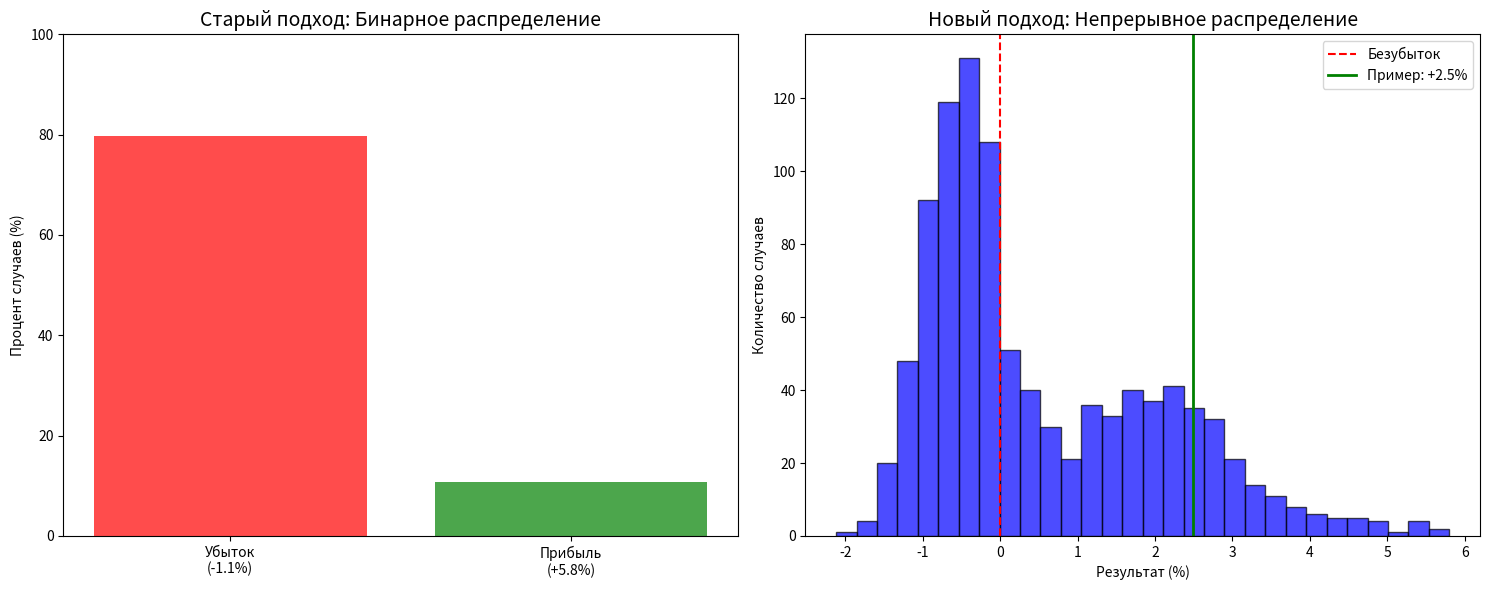

Write the Python code that produced this figure.
#!/usr/bin/env python3
"""
Сравнение старого и нового подхода к созданию датасета
"""

import numpy as np
import matplotlib.pyplot as plt

def demonstrate_calculation():
    """Демонстрация расчетов прибыли/убытка"""
    
    print("="*80)
    print("СРАВНЕНИЕ ПОДХОДОВ К РАСЧЕТУ ПРИБЫЛИ")
    print("="*80)
    
    # Параметры позиции
    entry_price = 50000  # BTC
    position_size = 1.0  # 1 BTC
    
    print(f"\n📊 ИСХОДНЫЕ ДАННЫЕ:")
    print(f"Инструмент: BTCUSDT")
    print(f"Направление: BUY")
    print(f"Цена входа: ${entry_price:,}")
    print(f"Размер позиции: {position_size} BTC")
    
    # Старый подход
    print("\n" + "-"*60)
    print("🔴 СТАРЫЙ ПОДХОД (prepare_dataset.py):")
    print("-"*60)
    
    sl_old = entry_price * 0.989  # -1.1%
    tp_old = entry_price * 1.058  # +5.8%
    
    print(f"Stop Loss: ${sl_old:,.2f} (-1.1%)")
    print(f"Take Profit: ${tp_old:,.2f} (+5.8%)")
    print(f"\nРезультаты:")
    print(f"- При достижении SL: убыток ${(entry_price - sl_old):,.2f} (-1.1%)")
    print(f"- При достижении TP: прибыль ${(tp_old - entry_price):,.2f} (+5.8%)")
    print(f"- Бинарная метка: 0 (loss) или 1 (profit)")
    
    # Новый подход
    print("\n" + "-"*60)
    print("🟢 НОВЫЙ ПОДХОД (с частичными закрытиями):")
    print("-"*60)
    
    print(f"Начальный Stop Loss: ${sl_old:,.2f} (-1.1%)")
    print(f"Начальный Take Profit: ${tp_old:,.2f} (+5.8%)")
    
    print("\n📈 Сценарий движения цены:")
    
    # Симуляция движения цены
    price_levels = [
        (50600, 1.2),   # +1.2%
        (51200, 2.4),   # +2.4%
        (51750, 3.5),   # +3.5%
        (52300, 4.6),   # +4.6%
    ]
    
    position_remaining = 1.0
    realized_profit = 0
    current_sl = sl_old
    
    print("\n1️⃣ Цена достигает $50,600 (+1.2%):")
    print("   - Срабатывает частичное закрытие: 20% позиции")
    close_amount = 0.2
    profit_1 = close_amount * (50600 - entry_price)
    realized_profit += profit_1
    position_remaining -= close_amount
    print(f"   - Закрыто: {close_amount} BTC")
    print(f"   - Прибыль: ${profit_1:,.2f}")
    print(f"   - SL обновлен в безубыток: ${entry_price * 1.001:,.2f}")
    print(f"   - Осталось в позиции: {position_remaining} BTC")
    
    print("\n2️⃣ Цена достигает $51,200 (+2.4%):")
    print("   - Срабатывает частичное закрытие: 30% позиции")
    print("   - Срабатывает защита прибыли: фиксируем +1.2%")
    close_amount = 0.3
    profit_2 = close_amount * (51200 - entry_price)
    realized_profit += profit_2
    position_remaining -= close_amount
    current_sl = entry_price * 1.012  # Фиксируем +1.2%
    print(f"   - Закрыто: {close_amount} BTC")
    print(f"   - Прибыль: ${profit_2:,.2f}")
    print(f"   - SL обновлен: ${current_sl:,.2f} (защита +1.2%)")
    print(f"   - Осталось в позиции: {position_remaining} BTC")
    
    print("\n3️⃣ Цена достигает $51,750 (+3.5%):")
    print("   - Срабатывает частичное закрытие: 30% позиции")
    print("   - Срабатывает защита прибыли: фиксируем +2.4%")
    close_amount = 0.3
    profit_3 = close_amount * (51750 - entry_price)
    realized_profit += profit_3
    position_remaining -= close_amount
    current_sl = entry_price * 1.024  # Фиксируем +2.4%
    print(f"   - Закрыто: {close_amount} BTC")
    print(f"   - Прибыль: ${profit_3:,.2f}")
    print(f"   - SL обновлен: ${current_sl:,.2f} (защита +2.4%)")
    print(f"   - Осталось в позиции: {position_remaining} BTC")
    
    print("\n4️⃣ Цена падает до $51,200 (активируется защитный SL):")
    print("   - Закрывается оставшаяся позиция по защитному SL")
    profit_4 = position_remaining * (current_sl - entry_price)
    realized_profit += profit_4
    print(f"   - Закрыто: {position_remaining} BTC по цене ${current_sl:,.2f}")
    print(f"   - Прибыль: ${profit_4:,.2f}")
    
    print("\n" + "="*60)
    print("💰 ИТОГОВЫЙ РЕЗУЛЬТАТ:")
    print("="*60)
    
    total_profit_percent = (realized_profit / entry_price) * 100
    
    print(f"\nРеализованная прибыль:")
    print(f"- Частичное закрытие 1: ${profit_1:,.2f}")
    print(f"- Частичное закрытие 2: ${profit_2:,.2f}")
    print(f"- Частичное закрытие 3: ${profit_3:,.2f}")
    print(f"- Финальное закрытие: ${profit_4:,.2f}")
    print(f"\nОБЩАЯ ПРИБЫЛЬ: ${realized_profit:,.2f} ({total_profit_percent:.2f}%)")
    
    print("\n" + "="*60)
    print("📊 СРАВНЕНИЕ РЕЗУЛЬТАТОВ:")
    print("="*60)
    
    print("\n🔴 Старый подход:")
    print("- Бинарный результат: 0 или 1")
    print("- Не учитывает частичную реализацию прибыли")
    print("- Результат: либо -1.1%, либо +5.8%")
    
    print("\n🟢 Новый подход:")
    print(f"- Точный результат: +{total_profit_percent:.2f}%")
    print("- Учитывает частичные закрытия")
    print("- Учитывает защиту прибыли")
    print("- Более реалистичная оценка")
    
    # Визуализация
    print("\n📈 Создание визуализации...")
    
    fig, (ax1, ax2) = plt.subplots(1, 2, figsize=(15, 6))
    
    # График 1: Распределение результатов (старый подход)
    ax1.bar(['Убыток\n(-1.1%)', 'Прибыль\n(+5.8%)'], [79.75, 10.73], 
            color=['red', 'green'], alpha=0.7)
    ax1.set_title('Старый подход: Бинарное распределение', fontsize=14)
    ax1.set_ylabel('Процент случаев (%)')
    ax1.set_ylim(0, 100)
    
    # График 2: Распределение результатов (новый подход)
    # Симулируем более реалистичное распределение
    np.random.seed(42)
    results = []
    
    # Генерируем примерное распределение
    # 60% - небольшие убытки (частичные закрытия смягчают)
    results.extend(np.random.normal(-0.5, 0.5, 600))
    # 25% - небольшая прибыль (частичные закрытия)
    results.extend(np.random.normal(1.5, 0.8, 250))
    # 10% - средняя прибыль
    results.extend(np.random.normal(2.5, 0.5, 100))
    # 5% - большая прибыль
    results.extend(np.random.normal(4.0, 1.0, 50))
    
    ax2.hist(results, bins=30, color='blue', alpha=0.7, edgecolor='black')
    ax2.axvline(x=0, color='red', linestyle='--', label='Безубыток')
    ax2.axvline(x=total_profit_percent, color='green', linestyle='-', 
                linewidth=2, label=f'Пример: +{total_profit_percent:.1f}%')
    ax2.set_title('Новый подход: Непрерывное распределение', fontsize=14)
    ax2.set_xlabel('Результат (%)')
    ax2.set_ylabel('Количество случаев')
    ax2.legend()
    
    plt.tight_layout()
    plt.savefig('dataset_comparison.png', dpi=150, bbox_inches='tight')
    print("✅ График сохранен: dataset_comparison.png")
    
    # Влияние на обучение модели
    print("\n" + "="*60)
    print("🤖 ВЛИЯНИЕ НА ОБУЧЕНИЕ МОДЕЛИ:")
    print("="*60)
    
    print("\n🔴 Проблемы старого подхода:")
    print("1. Сильный дисбаланс классов (10% vs 90%)")
    print("2. Модель не видит промежуточные результаты")
    print("3. Не учитывается реальная торговая логика")
    print("4. Завышенные ожидания прибыли (+5.8% редко достижимы)")
    
    print("\n🟢 Преимущества нового подхода:")
    print("1. Более сбалансированное распределение")
    print("2. Модель учится на реальных сценариях")
    print("3. Учитывается частичная фиксация прибыли")
    print("4. Реалистичные целевые значения")
    
    print("\n💡 Рекомендации для модели:")
    print("1. Использовать регрессию вместо классификации")
    print("2. Предсказывать ожидаемую прибыль в процентах")
    print("3. Добавить предсказание оптимального времени удержания")
    print("4. Учитывать вероятность достижения разных уровней прибыли")


if __name__ == "__main__":
    demonstrate_calculation()